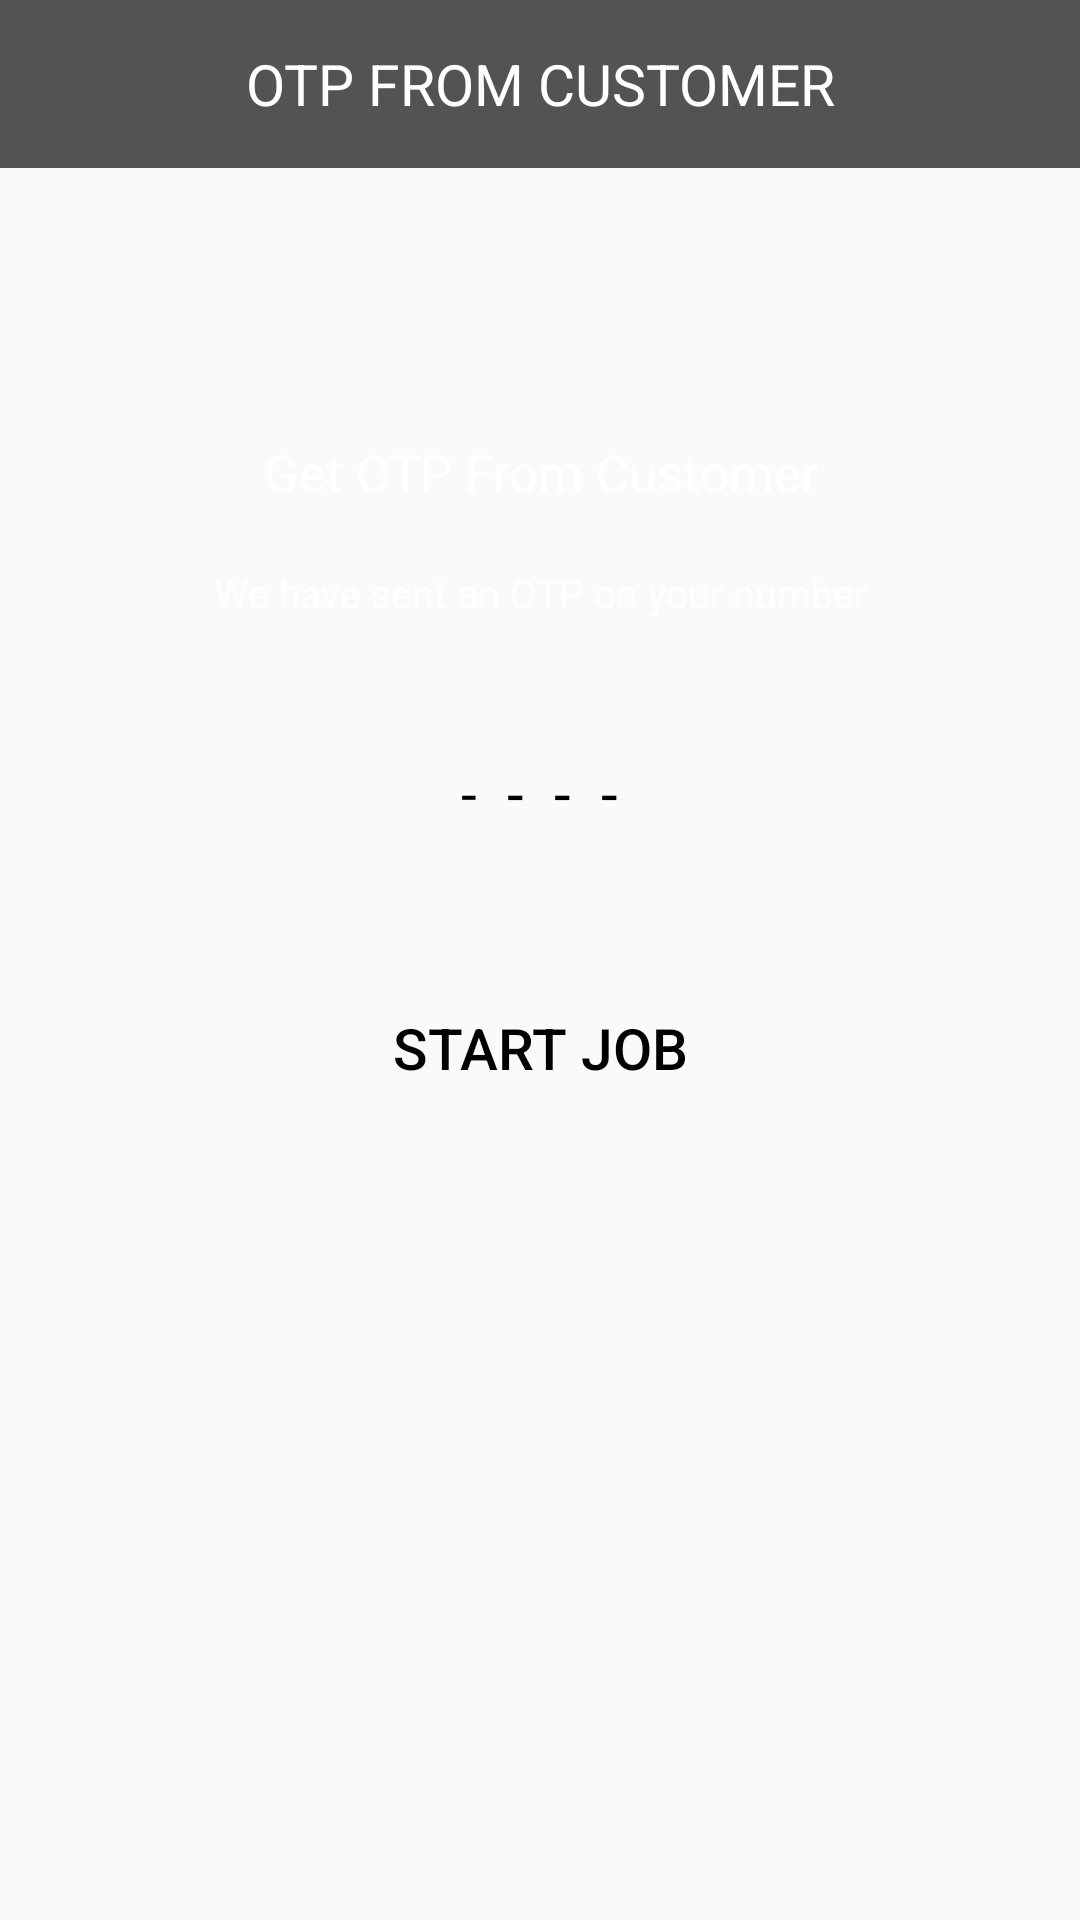

This screen was rendered from an Android layout file. Write that file and the resources it references.
<!-- AndroidManifest.xml: application theme AppTheme -->
<!-- res/layout/fragment_otp.xml -->
<?xml version="1.0" encoding="utf-8"?>
<LinearLayout xmlns:android="http://schemas.android.com/apk/res/android"
    xmlns:app="http://schemas.android.com/apk/res-auto"
    xmlns:tools="http://schemas.android.com/tools"
    android:layout_width="match_parent"
    android:layout_height="match_parent"
    tools:context=".login.LoginActivity"
    android:background="@drawable/login_background"
    android:orientation="vertical">

    <RelativeLayout
        android:layout_width="match_parent"
        android:layout_height="?android:attr/actionBarSize"
        android:background="@color/edittextHintColor"
        android:layout_gravity="center">

        <RelativeLayout
            android:id="@+id/iv_back"
            android:layout_width="60dp"
            android:layout_height="match_parent"
            android:layout_marginLeft="@dimen/onefive_dp"
            android:layout_weight="1"
            android:gravity="center"
            android:layout_centerVertical="true"
            android:onClick="onBackClicked">

            <ImageView
                android:layout_width="wrap_content"
                android:layout_height="wrap_content"
                android:src="@mipmap/back_icon_header" />
        </RelativeLayout>

        <TextView
            android:id="@+id/tv_title"
            android:layout_width="wrap_content"
            android:layout_height="wrap_content"
            android:inputType="textMultiLine"
            android:text="@string/otp_from_customer"
            android:textSize="19sp"
            android:gravity="center"
            android:textColor="@color/whiteColor"
            android:layout_centerInParent="true"/>

    </RelativeLayout>

    <ScrollView
        android:layout_width="match_parent"
        android:layout_height="match_parent"
        tools:layout_editor_absoluteX="109dp"
        tools:layout_editor_absoluteY="0dp">

        <RelativeLayout
            android:layout_width="match_parent"
            android:layout_height="wrap_content"
            android:layout_marginTop="@dimen/fivezero_dp"
            android:focusable="true"
            android:focusableInTouchMode="true">


            <ImageView
                android:id="@+id/iv_msg_icon"
                android:layout_width="match_parent"
                android:layout_height="match_parent"
                android:layout_marginTop="@dimen/twozero_dp"
                android:src="@mipmap/chat_icon"
                android:gravity="center"
                android:textSize="17sp" />


            <TextView
                android:id="@+id/tv_get_otp_text"
                android:layout_width="match_parent"
                android:layout_height="wrap_content"
                android:layout_below="@+id/iv_msg_icon"
                android:layout_marginTop="@dimen/twozero_dp"
                android:gravity="center"
                android:text="@string/get_otp_text"
                android:textColor="@color/whiteColor"
                android:textSize="17sp" />

            <TextView
                android:id="@+id/tv_get_otp_p"
                android:layout_width="match_parent"
                android:layout_height="wrap_content"
                android:layout_below="@+id/tv_get_otp_text"
                android:gravity="center"
                android:layout_marginTop="@dimen/twozero_dp"
                android:text="@string/otp_p1"
                android:textColor="@color/whiteColor"
                android:textSize="13sp" />


            <LinearLayout
                android:layout_width="match_parent"
                android:layout_height="?android:attr/actionBarSize"
                android:layout_below="@+id/tv_get_otp_p"
                android:id="@+id/ll_otp"
                android:layout_marginTop="@dimen/threezero_dp"
                android:orientation="horizontal"
                android:gravity="center_horizontal"
                android:layout_marginLeft="@dimen/sevenzero_dp"
                android:layout_marginRight="@dimen/sevenzero_dp"
                android:layout_gravity="center"
                android:backgroundTint="@color/editTextBackColor"
                android:background="@drawable/background_white">

                <EditText
                    android:layout_width="wrap_content"
                    android:layout_height="match_parent"
                    android:hint="-"
                    android:ellipsize="start"
                    android:textColorHint="@color/blackColor"
                    android:inputType="number"
                    android:textCursorDrawable="@null"
                    android:maxLength="1"
                    android:id="@+id/et_otp1"
                    android:textColor="@color/blackColor"
                    android:background="@android:color/transparent"
                    android:textSize="19sp"
                    android:imeOptions="actionNext"/>

                <EditText
                    android:layout_width="wrap_content"
                    android:layout_height="match_parent"
                    android:hint="-"
                    android:textColorHint="@color/blackColor"
                    android:inputType="number"
                    android:textCursorDrawable="@null"
                    android:backgroundTint="@color/colorPrimaryDark"
                    android:id="@+id/et_otp2"
                    android:maxLength="1"
                    android:ellipsize="start"
                    android:paddingLeft="@dimen/ten_dp"
                    android:textColor="@color/blackColor"
                    android:background="@android:color/transparent"
                    android:textSize="20sp"
                    android:imeOptions="actionNext"/>

                <EditText
                    android:layout_width="wrap_content"
                    android:layout_height="match_parent"
                    android:id="@+id/et_otp3"
                    android:textCursorDrawable="@null"
                    android:backgroundTint="@color/colorPrimaryDark"
                    android:paddingLeft="@dimen/ten_dp"
                    android:hint="-"
                    android:textColorHint="@color/blackColor"
                    android:inputType="number"
                    android:maxLength="1"
                    android:ellipsize="start"
                    android:textColor="@color/blackColor"
                    android:background="@android:color/transparent"
                    android:textSize="20sp"
                    android:imeOptions="actionNext"/>

                <EditText
                    android:layout_width="wrap_content"
                    android:layout_height="match_parent"
                    android:textCursorDrawable="@null"
                    android:backgroundTint="@color/colorPrimaryDark"
                    android:paddingLeft="@dimen/ten_dp"
                    android:id="@+id/et_otp4"
                    android:hint="-"
                    android:ellipsize="start"
                    android:textColorHint="@color/blackColor"
                    android:inputType="number"
                    android:maxLength="1"
                    android:textColor="@color/blackColor"
                    android:background="@android:color/transparent"
                    android:textSize="20sp"
                    android:imeOptions="actionDone"/>
            </LinearLayout>

            <Button
                android:layout_width="match_parent"
                android:text="@string/start_job_button"
                android:id="@+id/btn_start_job"
                android:textAllCaps="false"
                android:textColor="@color/blackColor"
                android:textSize="19sp"
                android:onClick="onResetPasswordClicked"
                android:layout_height="@dimen/fivezero_dp"
                android:layout_below="@+id/ll_otp"
                android:layout_marginTop="@dimen/threetwo_dp"
                android:layout_marginLeft="@dimen/threetwo_dp"
                android:layout_marginStart="@dimen/threetwo_dp"
                android:layout_marginRight="@dimen/threetwo_dp"
                android:layout_marginEnd="@dimen/threetwo_dp"
                android:layout_marginBottom="@dimen/onetwozero_dp"
                android:background="@drawable/background_white"
                android:backgroundTint="@color/logoColor" />




        </RelativeLayout>



    </ScrollView>


</LinearLayout>
<!-- resources referenced by this layout -->
<resources>
  <color name="blackColor">#000000</color>
  <color name="colorPrimaryDark">#00574B</color>
  <color name="editTextBackColor">#e1e1e1</color>
  <color name="edittextHintColor">#535353</color>
  <color name="logoColor">#fbd405</color>
  <color name="whiteColor">#ffffff</color>
  <dimen name="fivezero_dp">50dp</dimen>
  <dimen name="onefive_dp">15dp</dimen>
  <dimen name="onetwozero_dp">120dp</dimen>
  <dimen name="sevenzero_dp">70dp</dimen>
  <dimen name="ten_dp">10dp</dimen>
  <dimen name="threetwo_dp">32dp</dimen>
  <dimen name="threezero_dp">30dp</dimen>
  <dimen name="twozero_dp">20dp</dimen>
  <string name="get_otp_text">Get OTP From Customer</string>
  <string name="otp_from_customer">OTP FROM CUSTOMER</string>
  <string name="otp_p1">We have sent an OTP on your number</string>
  <string name="start_job_button">START JOB</string>
  <style name="AppTheme" parent="Theme.AppCompat.Light.DarkActionBar">
          
          <item name="colorPrimary">@color/colorPrimary</item>
          <item name="colorPrimaryDark">@color/colorPrimaryDark</item>
          <item name="colorAccent">@color/colorAccent</item>
      </style>
  <color name="colorPrimary">#008577</color>
  <color name="colorAccent">#D81B60</color>
</resources>
